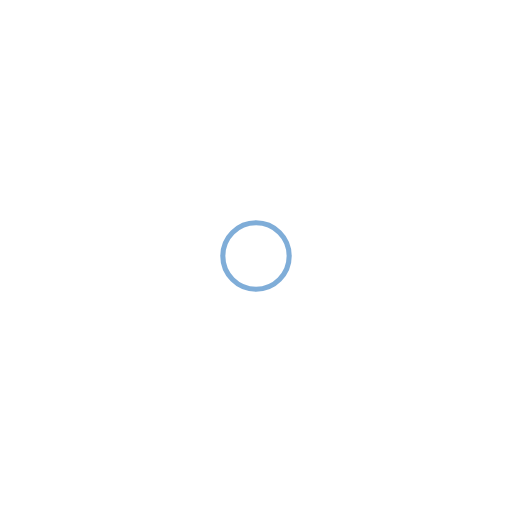
t = 0.00 s
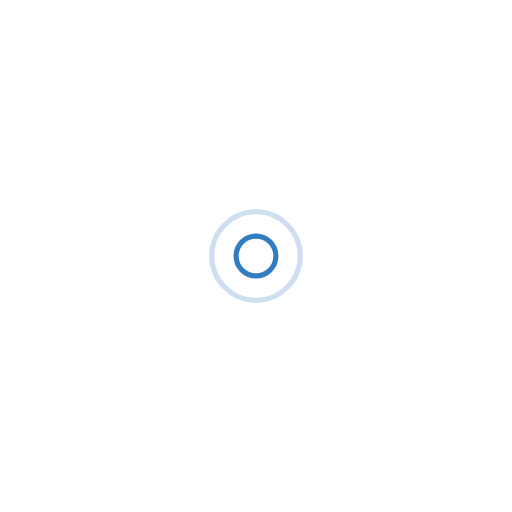
t = 0.25 s
t = 0.50 s: frame unchanged from t = 0.00 s, image omitted
t = 0.75 s: frame unchanged from t = 0.25 s, image omitted

The animated SVG that drew these frames (rendered in a browser with its animation timeline set to each time). Animation: 4 SMIL elements (animate=4); one cycle of 1.00 s, repeats indefinitely.

<svg width="200px"  height="200px"  xmlns="http://www.w3.org/2000/svg" viewBox="0 0 100 100" preserveAspectRatio="xMidYMid" class="lds-ripple" style="background: none;"><circle cx="50" cy="50" r="7.39392" fill="none" ng-attr-stroke="{{config.c1}}" ng-attr-stroke-width="{{config.width}}" stroke="#005CB2" stroke-width="1"><animate attributeName="r" calcMode="spline" values="0;10" keyTimes="0;1" dur="1" keySplines="0 0.2 0.8 1" begin="-0.5s" repeatCount="indefinite"></animate><animate attributeName="opacity" calcMode="spline" values="1;0" keyTimes="0;1" dur="1" keySplines="0.2 0 0.8 1" begin="-0.5s" repeatCount="indefinite"></animate></circle><circle cx="50" cy="50" r="2.06807" fill="none" ng-attr-stroke="{{config.c2}}" ng-attr-stroke-width="{{config.width}}" stroke="#005CB2" stroke-width="1"><animate attributeName="r" calcMode="spline" values="0;10" keyTimes="0;1" dur="1" keySplines="0 0.2 0.8 1" begin="0s" repeatCount="indefinite"></animate><animate attributeName="opacity" calcMode="spline" values="1;0" keyTimes="0;1" dur="1" keySplines="0.2 0 0.8 1" begin="0s" repeatCount="indefinite"></animate></circle></svg>
